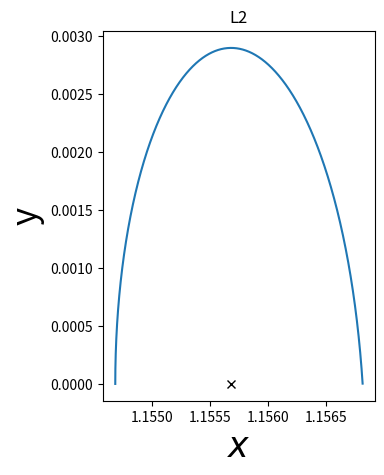

Reproduce this figure in Python.
import numpy as np
from matplotlib import pyplot as plt
from scipy.integrate import solve_ivp 

#初期条件の計算
def lyap_init(mu, Ax, xe):
    mub = mu/(abs(xe - 1 + mu)**3) + (1 - mu)/(abs(xe + mu)**3)
    nu = np.sqrt(-0.5*(mub - 2 - np.sqrt(9*mub**2 - 8*mub)))
    tau = -(nu**2 + 2*mub + 1)/(2*nu)
    x0 = xe - Ax
    vy0 = -Ax*nu*tau
    return np.array([x0,0,0,vy0])

#運動方程式と状態遷移行列の実装
def func(t, x):
    r1 = np.sqrt((x[0]+mu)**2+x[1]**2)#天体１とエネルギーの距離
    r2 = np.sqrt((x[0]-1+mu)**2+x[1]**2)#天体2とエネルギーの距離
    Ux = -x[0]+(1 - mu)*(x[0] + mu)/r1**3+mu*(x[0]-1 +mu)/r2**3
    Uy = -x[1]+(1 - mu)*x[1]/r1**3+mu*x[1]/r2**3
    Uxx = -1 + (1 - mu)/(r1**3)+mu/(r2**3)-(3*(1-mu)*(x[0]+mu)**2)/(r1**5)-(3*mu*(x[0]-1+mu)**2)/(r2**5)
    Uxy = -(3*(1-mu)*(x[0]+mu)*x[1])/(r1**5)-(3*mu*(x[0]-1+mu)*x[1])/(r2**5)
    Uyy = -1 + (1 - mu)/(r1**3)+mu/(r2**3)-(3*(1-mu)*x[1]**2)/(r1**5)-(3*mu*x[1]**2)/(r2**5)
    #運動方程式
    D = np.array([[0,0,1,0],[0,0,0,1],[0,0,0,2],[0,0,-2,0]])
    G = np.array([0,0,-Ux,-Uy])
    x1 = x[0:4]
    ans1 = np.dot(D,x1)+G
    #状態遷移関数
    Df = np.array([[0,0,1,0],[0,0,0,1],[-Uxx,-Uxy,0,2],[-Uxy,-Uyy,-2,0]])
    x2 = np.array(x[4:]).reshape([4,4])
    ans2 = np.dot(Df,x2)
    return np.append(ans1.reshape(1,4),ans2.reshape(1,16))

#数値計算の終了条件　x軸を正から負に移動するとき終了
def event_y0pm(t,y):
    return y[1]-1e-10
event_y0pm.terminal = True
event_y0pm.direction = -1

#数値計算
def orbit_init(mu,Ax,L):
    #初期値の設定
    init_x = np.append(lyap_init(mu,Ax,L),np.eye(4).reshape(1,16))
    #数値計算
    tlim = np.linspace(0,100,100001)
    line = solve_ivp(func, [0,100], init_x, t_eval=tlim, events=event_y0pm,rtol = 1.e-12, atol = 1.e-12)
    return line.y

if __name__=='__main__':
    mu = 0.01215
    #ラグランジュ点の計算

    #L2を計算
    i = 0
    x_a = 1.0
    while True:
        x1 = x_a - (x_a**5 + (3-mu)*(x_a**4) + (3-2*mu)*(x_a**3) - mu*(x_a**2) -(2*mu)*x_a - mu)\
            /(5*(x_a**4) + 4*(3-mu)*(x_a**3) + 3*(3-2*mu)*(x_a**2) - 2*mu*(x_a) -2*mu)

        if np.abs(x1 - x_a) < 10e-6:
         break

        x_a = x1
    x_L2 = 1 - mu + x_a
    
    
    

    y = orbit_init(mu, 0.001, x_L2)
    plt.plot(y[0],y[1])
    plt.plot(x_L2,0,'kx')
    plt.xlabel('$\it{x}$',fontsize=25,fontstyle='italic')
    plt.ylabel('y',fontsize=25)
    plt.gca().set_aspect('equal')
    plt.title('L2')
    plt.show()
    
print(x_L2)